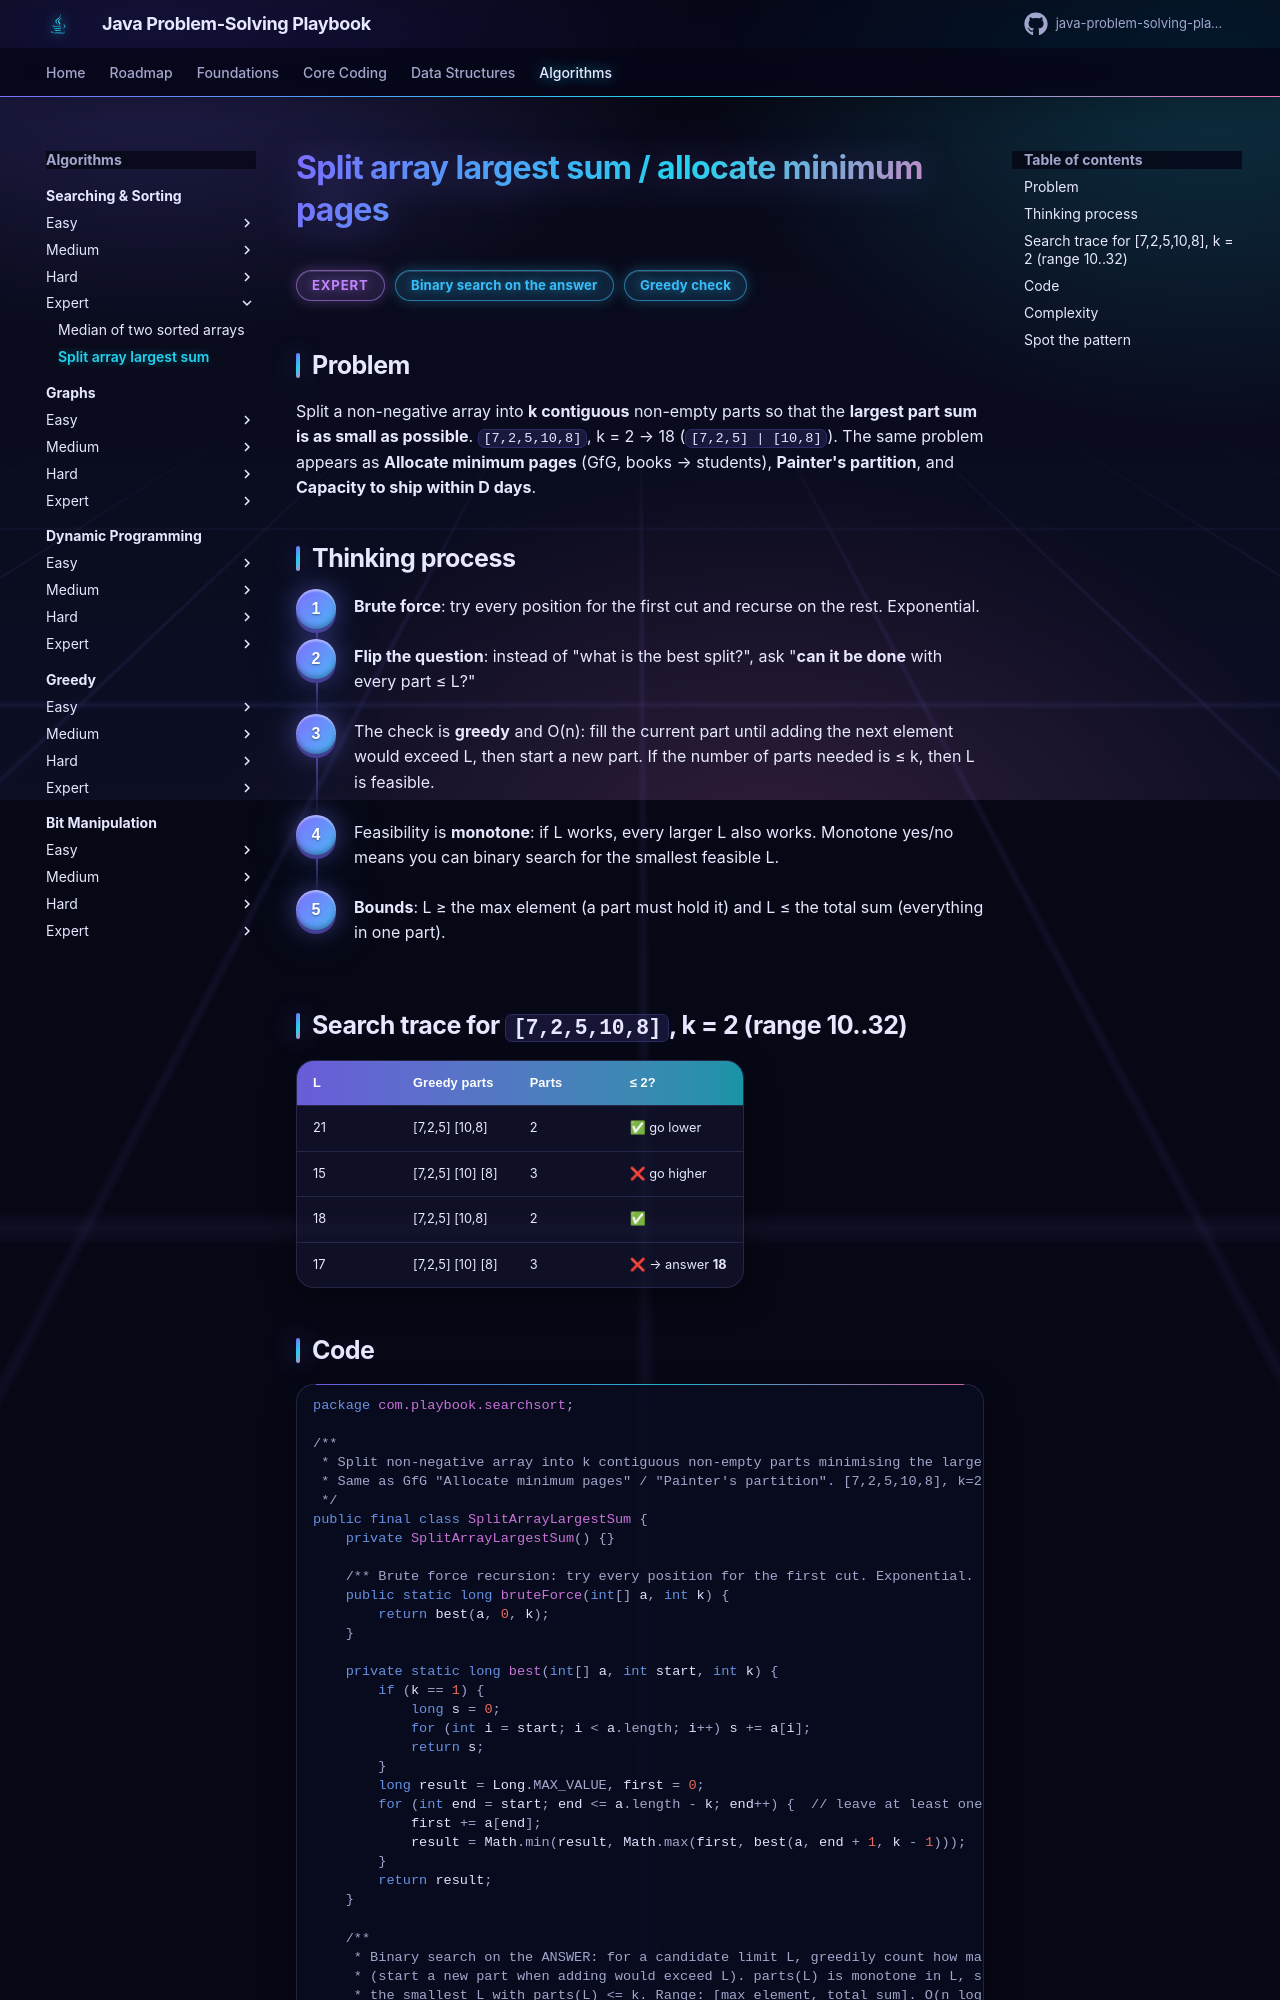

repository: khiruashish/java-problem-solving-playbook · page: 09-searching-sorting/split-array-largest-sum/index.html · generator: mkdocs

# Split array largest sum / allocate minimum pages

<span class="badge expert">Expert</span> <span class="badge tag">Binary search on the answer</span> <span class="badge tag">Greedy check</span>

## Problem
Split a non-negative array into **k contiguous** non-empty parts so that the **largest part sum is as small as possible**.
`[7,2,5,10,8]`, k = 2 → 18 (`[7,2,5] | [10,8]`).
The same problem appears as **Allocate minimum pages** (GfG, books → students), **Painter's partition**, and **Capacity to ship within D days**.

## Thinking process
<div class="steps" markdown>

1. **Brute force**: try every position for the first cut and recurse on the rest. Exponential.
2. **Flip the question**: instead of "what is the best split?", ask "**can it be done** with every part ≤ L?"
3. The check is **greedy** and O(n): fill the current part until adding the next element would exceed L, then start a new
   part. If the number of parts needed is ≤ k, then L is feasible.
4. Feasibility is **monotone**: if L works, every larger L also works. Monotone yes/no means you can binary search for the
   smallest feasible L.
5. **Bounds**: L ≥ the max element (a part must hold it) and L ≤ the total sum (everything in one part).

</div>
